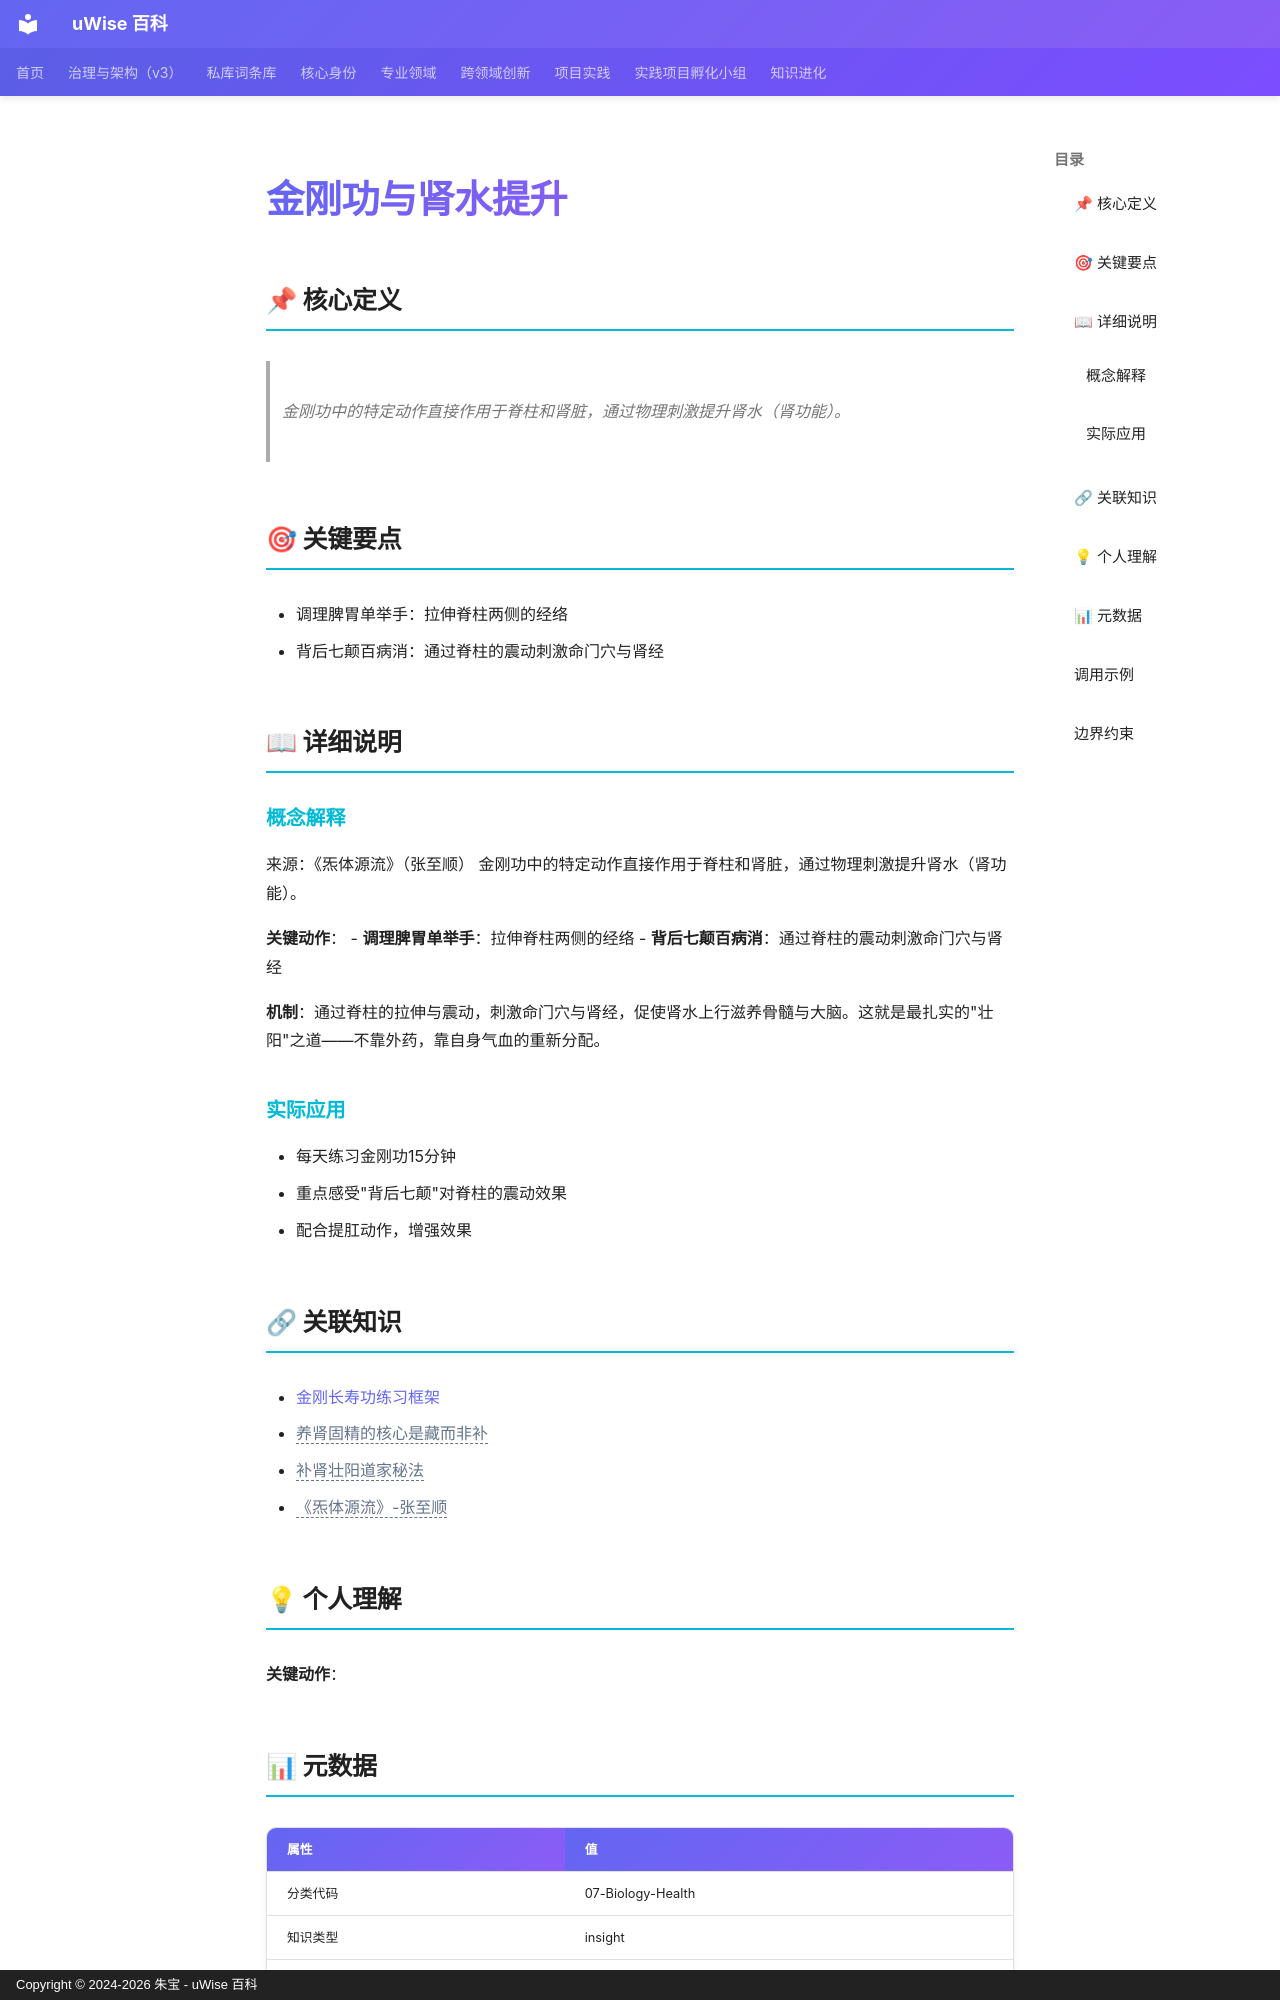

repository: zhubao315/uWise · page: vault-encyclopedia/md-78a6b65d/index.html · generator: mkdocs · copyright: Copyright © 2024-2026 朱宝 - uWise 百科

---
title: "金刚功与肾水提升"
description: "金刚功中的特定动作直接作用于脊柱和肾脏，通过物理刺激提升肾水（肾功能）。"
---

# 金刚功与肾水提升

## 📌 核心定义

> 金刚功中的特定动作直接作用于脊柱和肾脏，通过物理刺激提升肾水（肾功能）。

## 🎯 关键要点

- 调理脾胃单举手：拉伸脊柱两侧的经络
- 背后七颠百病消：通过脊柱的震动刺激命门穴与肾经

## 📖 详细说明

### 概念解释
来源：《炁体源流》（张至顺）
金刚功中的特定动作直接作用于脊柱和肾脏，通过物理刺激提升肾水（肾功能）。

**关键动作**：
- **调理脾胃单举手**：拉伸脊柱两侧的经络
- **背后七颠百病消**：通过脊柱的震动刺激命门穴与肾经

**机制**：通过脊柱的拉伸与震动，刺激命门穴与肾经，促使肾水上行滋养骨髓与大脑。这就是最扎实的"壮阳"之道——不靠外药，靠自身气血的重新分配。


### 实际应用

- 每天练习金刚功15分钟
- 重点感受"背后七颠"对脊柱的震动效果
- 配合提肛动作，增强效果

## 🔗 关联知识

- [金刚长寿功练习框架](../md-8b61f4b1/)
- <span class="uw-unresolved" data-target="养肾固精的核心是藏而非补" title="未解析的双链目标：养肾固精的核心是藏而非补">养肾固精的核心是藏而非补</span>
- <span class="uw-unresolved" data-target="补肾壮阳道家秘法" title="未解析的双链目标：补肾壮阳道家秘法">补肾壮阳道家秘法</span>
- <span class="uw-unresolved" data-target="《炁体源流》-张至顺" title="未解析的双链目标：《炁体源流》-张至顺">《炁体源流》-张至顺</span>

## 💡 个人理解

**关键动作**：

## 📊 元数据

| 属性 | 值 |
|------|-----|
| 分类代码 | 07-Biology-Health |
| 知识类型 | insight |
| 精修时间 | 2026-06-17 11:53 |

---
